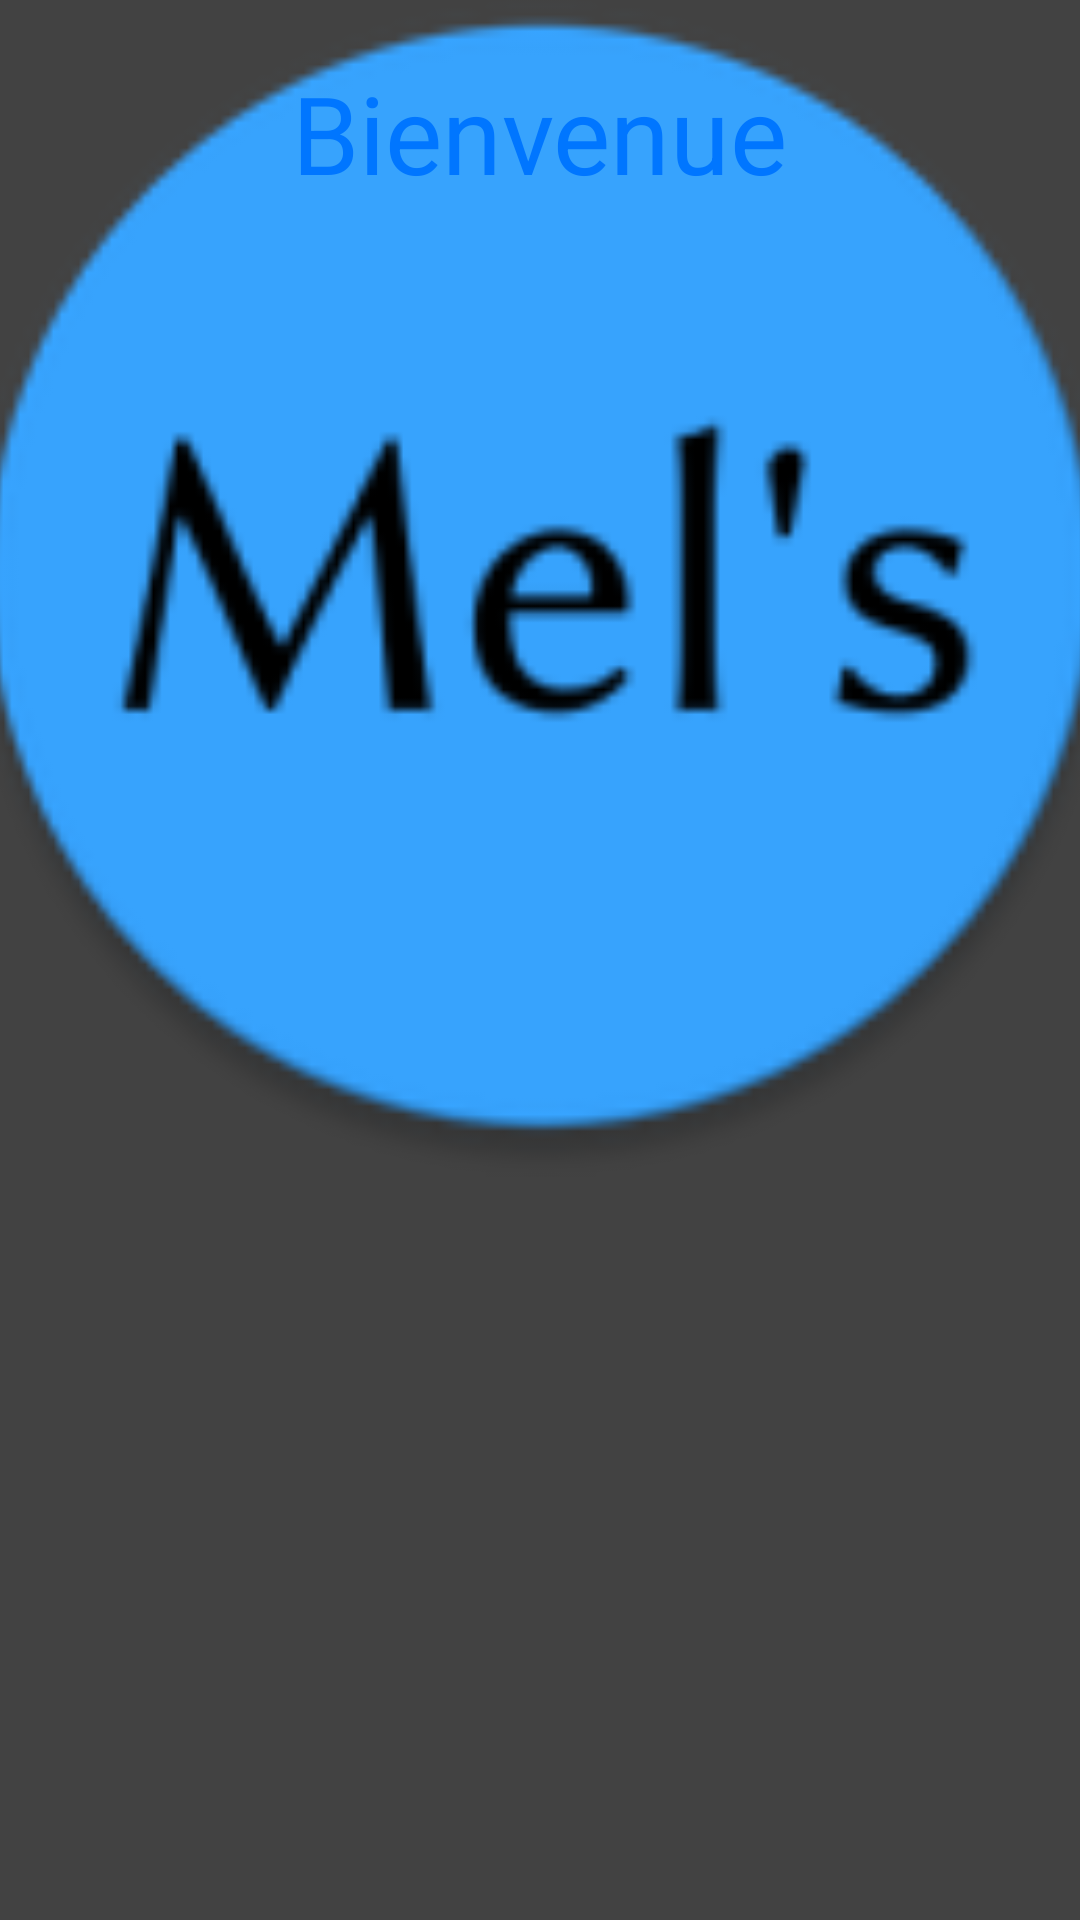

Write the Android layout XML for this screen, with the resource values it uses.
<!-- AndroidManifest.xml: application theme AppTheme.NoActionBar -->
<!-- res/layout/activity_splash_screen.xml -->
<?xml version="1.0" encoding="utf-8"?>
<androidx.constraintlayout.widget.ConstraintLayout
    xmlns:android="http://schemas.android.com/apk/res/android"
    xmlns:app="http://schemas.android.com/apk/res-auto"
    xmlns:tools="http://schemas.android.com/tools"
    android:layout_width="match_parent"
    android:layout_height="match_parent"
    android:gravity="center"
    android:background="@color/cardview_dark_background">

    <androidx.constraintlayout.widget.Guideline
        android:id="@+id/guidelineH1"
        android:layout_width="wrap_content"
        android:layout_height="wrap_content"
        android:orientation="horizontal"
        app:layout_constraintGuide_percent="0.0" />

    <androidx.constraintlayout.widget.Guideline
        android:id="@+id/guidelineH2"
        android:layout_width="wrap_content"
        android:layout_height="wrap_content"
        android:orientation="horizontal"
        app:layout_constraintGuide_percent="0.6" />


    <ImageView
        android:id="@+id/logo_id"
        android:layout_width="400dp"
        android:layout_height="400dp"

        android:scaleType="centerCrop"
        android:src="@mipmap/ic_logo_mels_round"
        app:layout_constraintBottom_toTopOf="@+id/guidelineH2"
        app:layout_constraintEnd_toEndOf="parent"
        app:layout_constraintStart_toStartOf="parent"
        app:layout_constraintTop_toTopOf="@+id/guidelineH1" />

    <TextView
        android:layout_width="wrap_content"
        android:layout_height="wrap_content"
        android:paddingTop="20dp"
        android:text="@string/splash_screen_welcome"
        android:textColor="@color/colorTitle"
        android:textSize="36sp"
        app:layout_constraintEnd_toEndOf="parent"
        app:layout_constraintStart_toStartOf="parent" />

</androidx.constraintlayout.widget.ConstraintLayout>
<!-- resources referenced by this layout -->
<resources>
  <color name="colorTitle">#FF0076FF</color>
  <!-- mipmap ic_logo_mels_round: png bitmap (mipmap-hdpi, 3814 bytes) -->
  <string name="splash_screen_welcome">Bienvenue</string>
  <style name="AppTheme.NoActionBar">
          <item name="windowActionBar">false</item>
          <item name="windowNoTitle">true</item>
      </style>
</resources>
